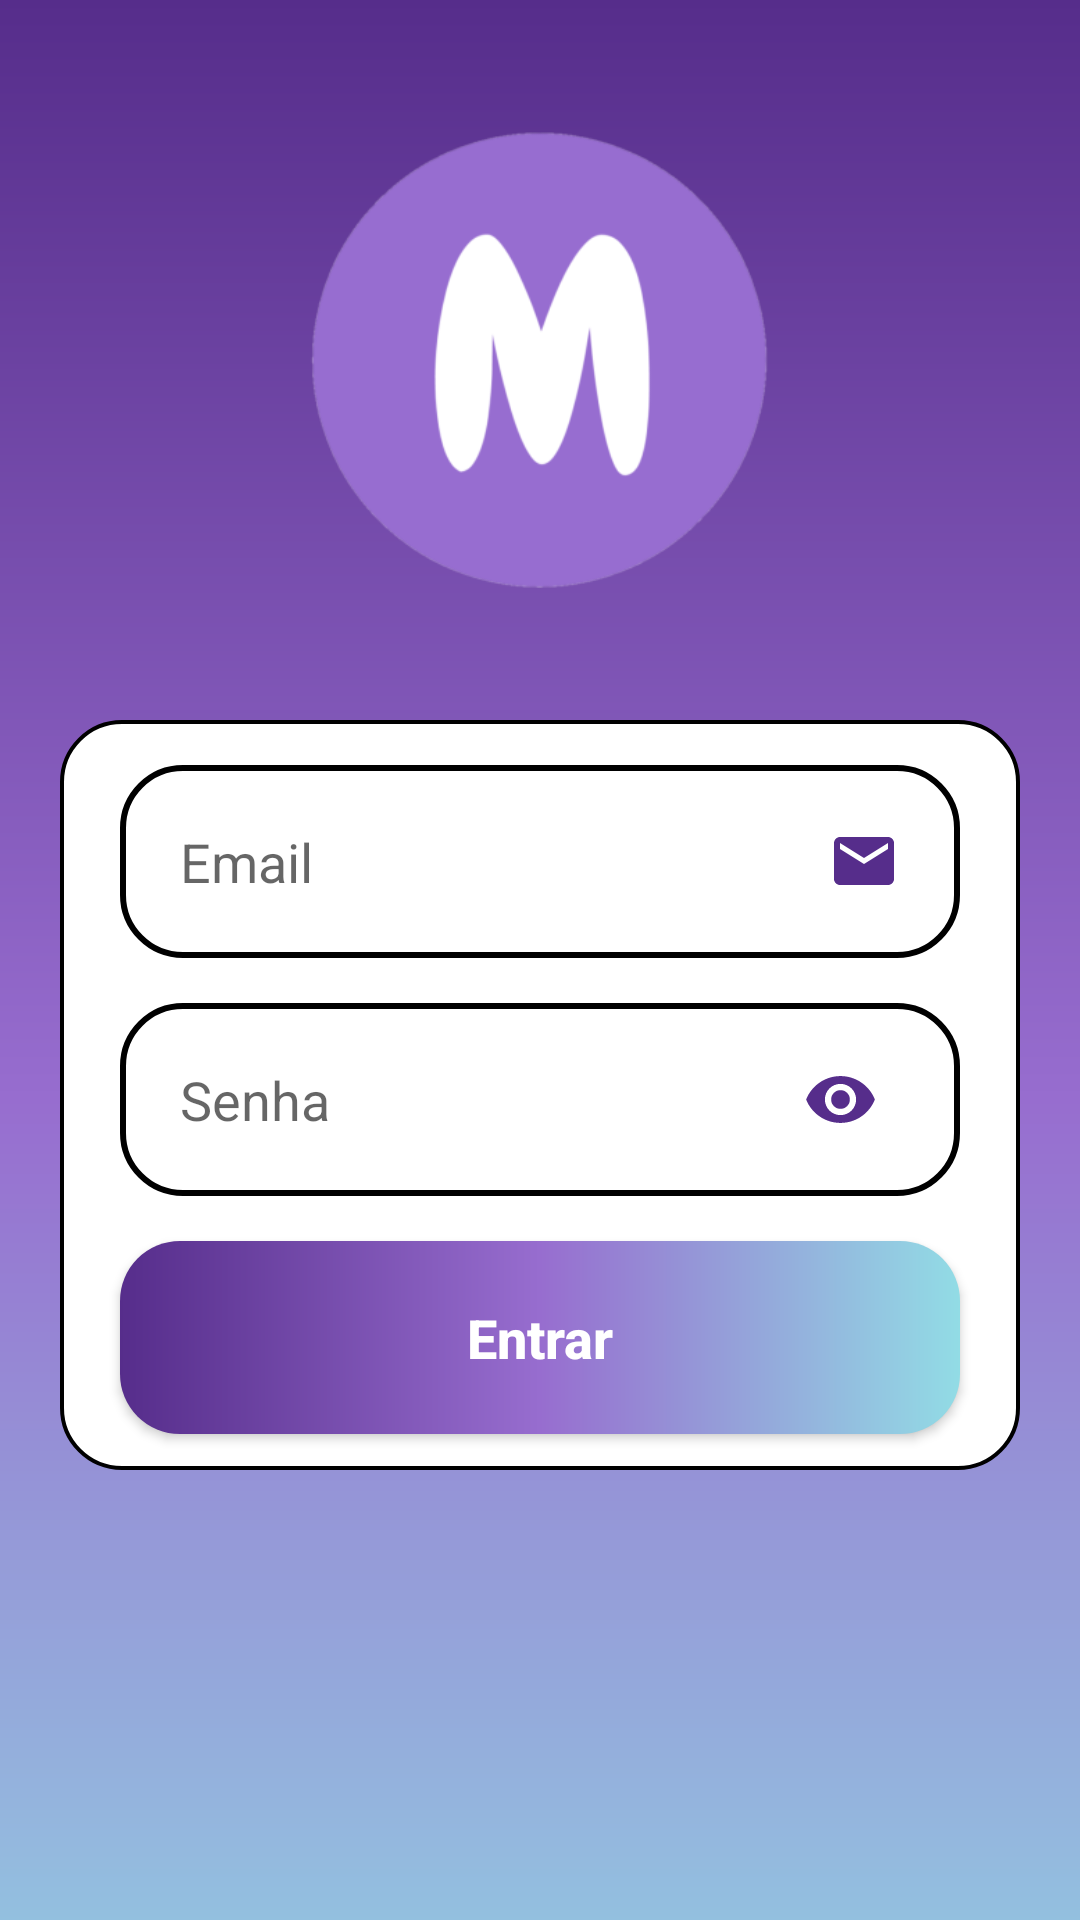

Layout XML and referenced resources for this Android screen:
<!-- AndroidManifest.xml: activity theme Theme.Magister.NoActionBar -->
<!-- res/layout/activity_form_login.xml -->
<?xml version="1.0" encoding="utf-8"?>
<LinearLayout xmlns:android="http://schemas.android.com/apk/res/android"
    xmlns:app="http://schemas.android.com/apk/res-auto"
    xmlns:tools="http://schemas.android.com/tools"
    android:layout_width="match_parent"
    android:layout_height="match_parent"
    android:orientation="vertical"
    tools:context=".MainActivity"
    android:background="@drawable/background">

    <androidx.core.widget.NestedScrollView
        android:layout_width="match_parent"
        android:layout_height="match_parent"
        android:fillViewport="true"
        >

        <androidx.constraintlayout.widget.ConstraintLayout
            android:layout_width="match_parent"
            android:layout_height="match_parent"
            android:background="@drawable/background">

            <ImageView
                android:id="@+id/logo"
                android:layout_width="200dp"
                android:layout_height="200dp"
                android:src="@drawable/logo"
                android:layout_margin="20dp"
                app:layout_constraintStart_toStartOf="parent"
                app:layout_constraintEnd_toEndOf="parent"
                app:layout_constraintTop_toTopOf="parent"/>

            <View
                android:id="@+id/container_components"
                style="@style/ContainerComponents"
                app:layout_constraintStart_toStartOf="parent"
                app:layout_constraintEnd_toEndOf="parent"
                app:layout_constraintTop_toBottomOf="@id/logo"
                />

            <EditText
                android:id="@+id/edit_email"
                style="@style/Edit_Text"
                android:hint="Email"
                android:drawableRight="@drawable/ic_email"
                android:inputType="textEmailAddress"
                app:layout_constraintStart_toStartOf="@id/container_components"
                app:layout_constraintEnd_toEndOf="@id/container_components"
                app:layout_constraintTop_toTopOf="@id/container_components"/>

            <EditText
                android:id="@+id/edit_senha"
                style="@style/Edit_Text"
                android:hint="Senha"
                android:inputType="textPassword"
                app:layout_constraintStart_toStartOf="@id/container_components"
                app:layout_constraintEnd_toEndOf="@id/container_components"
                app:layout_constraintTop_toBottomOf="@id/edit_email"/>

            <ImageView
                android:id="@+id/eye1"
                android:layout_width="25dp"
                android:layout_height="25dp"
                android:src="@drawable/ic_eye"
                android:layout_marginLeft="200dp"
                app:layout_constraintStart_toStartOf="@id/edit_senha"
                app:layout_constraintEnd_toEndOf="@id/edit_senha"
                app:layout_constraintTop_toTopOf="@id/edit_senha"
                app:layout_constraintBottom_toBottomOf="@id/edit_senha"/>

            <ImageView
                android:id="@+id/eyeoff1"
                android:layout_width="25dp"
                android:layout_height="25dp"
                android:src="@drawable/ic_eyeoff"
                android:visibility="invisible"
                android:layout_marginLeft="200dp"
                app:layout_constraintStart_toStartOf="@id/edit_senha"
                app:layout_constraintEnd_toEndOf="@id/edit_senha"
                app:layout_constraintTop_toTopOf="@id/edit_senha"
                app:layout_constraintBottom_toBottomOf="@id/edit_senha"/>

            <androidx.appcompat.widget.AppCompatButton
                android:id="@+id/bt_entrar"
                style="@style/Button"
                android:text="@string/entrar"
                app:layout_constraintStart_toStartOf="@id/container_components"
                app:layout_constraintEnd_toEndOf="@id/container_components"
                app:layout_constraintTop_toBottomOf="@id/edit_senha"
                />

            <ProgressBar
                android:id="@+id/progressbar"
                android:layout_width="wrap_content"
                android:layout_height="wrap_content"
                android:backgroundTint="@color/tekhelet"
                app:layout_constraintStart_toStartOf="parent"
                app:layout_constraintEnd_toEndOf="parent"
                app:layout_constraintTop_toBottomOf="@id/container_components"
                android:layout_marginTop="50dp"
                android:visibility="invisible"/>

            <TextView
                android:id="@+id/text_tela_cadastro"
                android:layout_width="wrap_content"
                android:layout_height="wrap_content"
                android:text="@string/text_cadastro"
                android:textColor="@color/white"
                android:textSize="20sp"
                android:textStyle="bold"
                android:layout_marginTop="50dp"
                android:layout_marginBottom="20dp"
                app:layout_constraintStart_toStartOf="parent"
                app:layout_constraintEnd_toEndOf="parent"
                app:layout_constraintTop_toBottomOf="@id/progressbar"
                />

            <ImageView
                android:layout_width="100dp"
                android:layout_height="48dp"
                android:src="@drawable/mil_ideias"
                android:layout_marginTop="20dp"
                app:layout_constraintStart_toStartOf="parent"
                app:layout_constraintEnd_toEndOf="parent"
                app:layout_constraintTop_toBottomOf="@id/text_tela_cadastro"/>

        </androidx.constraintlayout.widget.ConstraintLayout>
    </androidx.core.widget.NestedScrollView>
</LinearLayout>
<!-- resources referenced by this layout -->
<resources>
  <color name="tekhelet">#562D8B</color>
  <color name="white">#FFFFFFFF</color>
  <!-- drawable background (drawable) -->
  <?xml version="1.0" encoding="utf-8"?>
  <shape xmlns:android="http://schemas.android.com/apk/res/android">
      <gradient
          android:startColor="@color/nao_foto_azul"
          android:centerColor="@color/ametista"
          android:endColor="@color/tekhelet"
          android:angle="90"
          />
  
  </shape>
  <!-- drawable ic_email (drawable) -->
  <vector android:height="24dp" android:tint="@color/tekhelet"
      android:viewportHeight="24" android:viewportWidth="24"
      android:width="24dp" xmlns:android="http://schemas.android.com/apk/res/android">
      <path android:fillColor="@android:color/white" android:pathData="M20,4L4,4c-1.1,0 -1.99,0.9 -1.99,2L2,18c0,1.1 0.9,2 2,2h16c1.1,0 2,-0.9 2,-2L22,6c0,-1.1 -0.9,-2 -2,-2zM20,8l-8,5 -8,-5L4,6l8,5 8,-5v2z"/>
  </vector>
  <!-- drawable ic_eye (drawable) -->
  <vector android:height="24dp" android:tint="@color/tekhelet"
      android:viewportHeight="24" android:viewportWidth="24"
      android:width="24dp" xmlns:android="http://schemas.android.com/apk/res/android">
      <path android:fillColor="@android:color/white" android:pathData="M12,4.5C7,4.5 2.73,7.61 1,12c1.73,4.39 6,7.5 11,7.5s9.27,-3.11 11,-7.5c-1.73,-4.39 -6,-7.5 -11,-7.5zM12,17c-2.76,0 -5,-2.24 -5,-5s2.24,-5 5,-5 5,2.24 5,5 -2.24,5 -5,5zM12,9c-1.66,0 -3,1.34 -3,3s1.34,3 3,3 3,-1.34 3,-3 -1.34,-3 -3,-3z"/>
  </vector>
  <string name="entrar">Entrar</string>
  <string name="text_cadastro">Criar uma conta</string>
  <style name="ContainerComponents">
          <item name="android:layout_width">match_parent</item>
          <item name="android:layout_height">250dp</item>
          <item name="android:background">@drawable/container_components</item>
          <item name="android:layout_margin">20dp</item>
      </style>
  <style name="Edit_Text">
          <item name="android:layout_width">match_parent</item>
          <item name="android:layout_height">wrap_content</item>
          <item name="android:background">@drawable/edit_text</item>
          <item name="android:padding">20dp</item>
          <item name="android:layout_marginLeft">40dp</item>
          <item name="android:layout_marginRight">40dp</item>
          <item name="android:layout_marginTop">15dp</item>
          <item name="android:maxLength">30</item>
      </style>
  <style name="Theme.Magister.NoActionBar">
          <item name="windowActionBar">false</item>
          <item name="windowNoTitle">true</item>
      </style>
  <color name="nao_foto_azul">#92DCE5</color>
  <color name="ametista">#976DCF</color>
  <!-- drawable button (drawable) -->
  <?xml version="1.0" encoding="utf-8"?>
  <shape xmlns:android="http://schemas.android.com/apk/res/android">
  
      <corners android:radius="20dp"/>
      <gradient
          android:startColor="@color/nao_foto_azul"
          android:centerColor="@color/ametista"
          android:endColor="@color/tekhelet"
          android:angle="180"/>
  
  </shape>
  <!-- drawable container_components (drawable) -->
  <?xml version="1.0" encoding="utf-8"?>
  <shape xmlns:android="http://schemas.android.com/apk/res/android">
  
      <stroke android:color="@color/black" android:width="4px"/>
      <solid android:color="@color/white"/>
      <corners android:radius="20dp"/>
  
  
  </shape>
  <!-- drawable edit_text (drawable) -->
  <?xml version="1.0" encoding="utf-8"?>
  <shape xmlns:android="http://schemas.android.com/apk/res/android">
  
      <solid android:color="@color/white"/>
      <corners android:radius="20dp"/>
      <stroke android:color="@color/black" android:width="2dp"/>
  
  
  
  
  </shape>
  <color name="black">#FF000000</color>
</resources>
